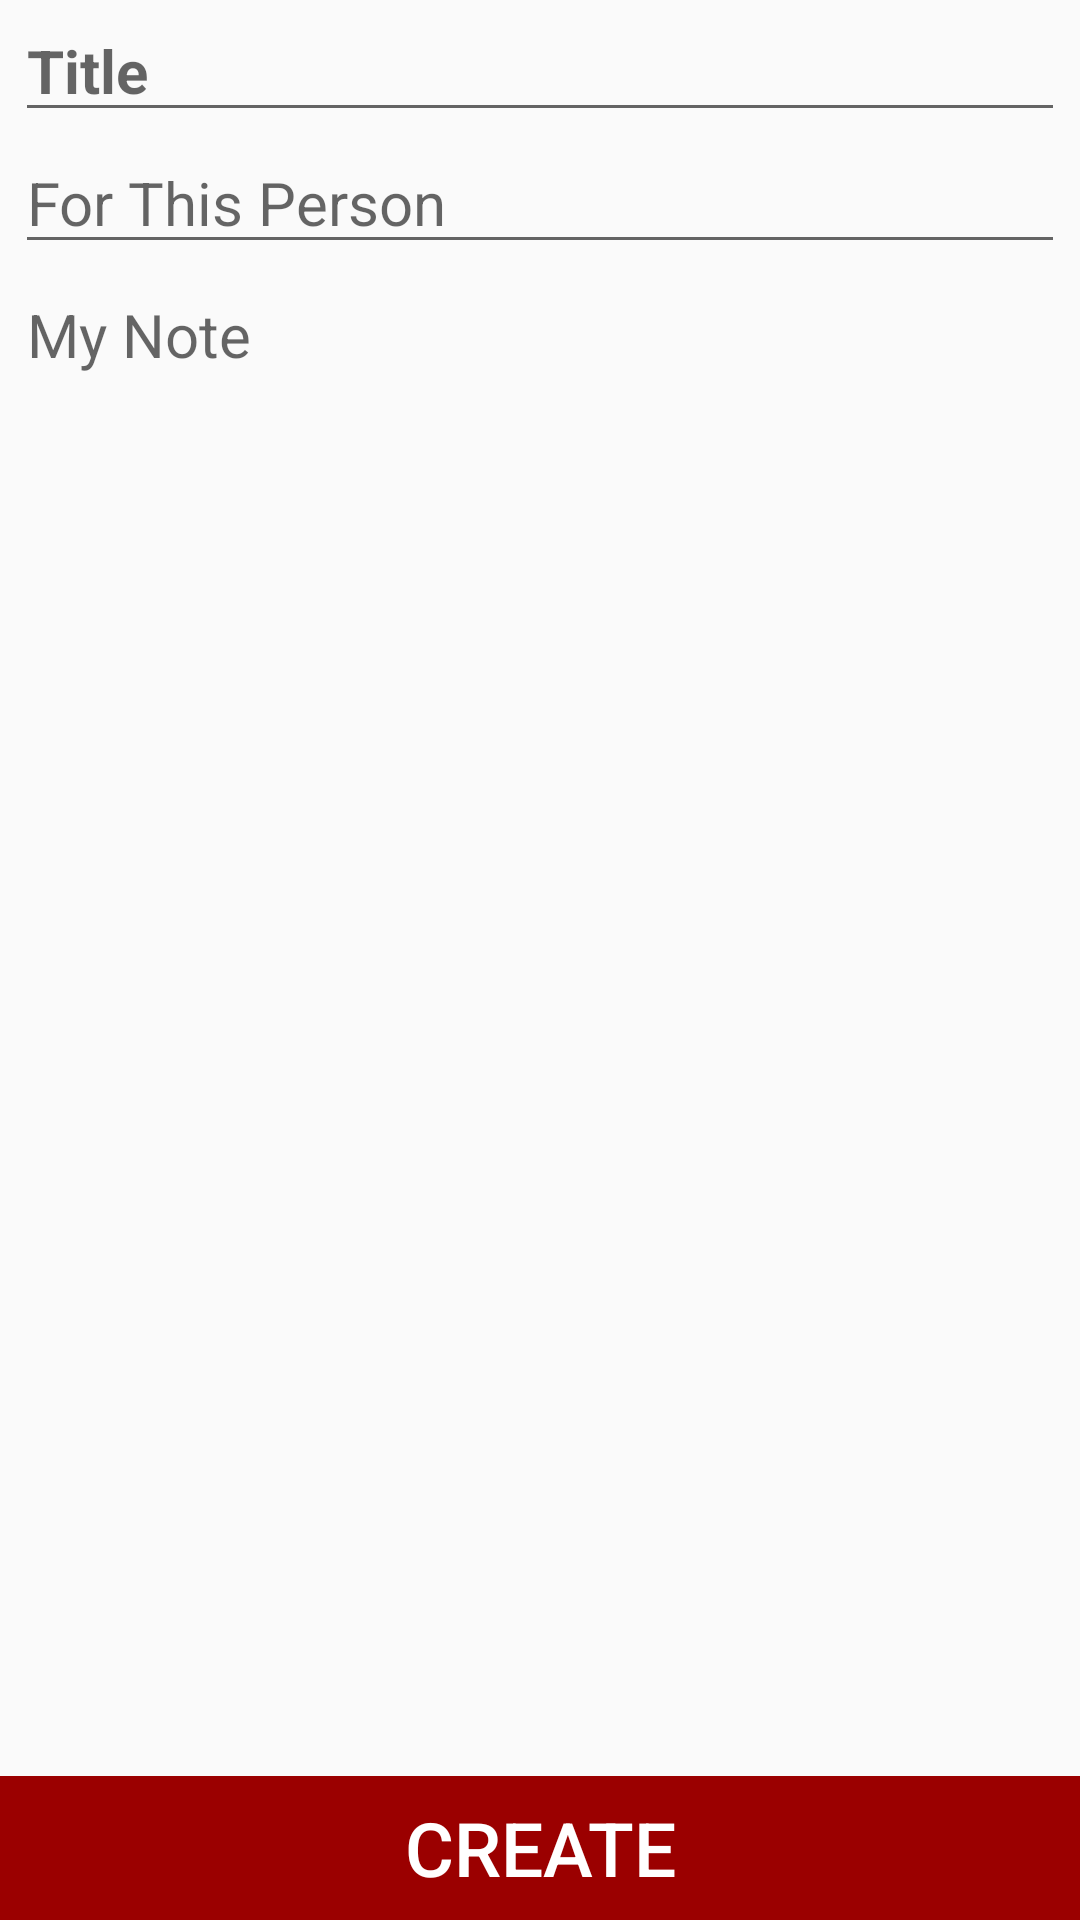

This screen was rendered from an Android layout file. Write that file and the resources it references.
<!-- AndroidManifest.xml: application theme AppTheme -->
<!-- res/layout/activity_add_note.xml -->
<?xml version="1.0" encoding="utf-8"?>
<RelativeLayout xmlns:android="http://schemas.android.com/apk/res/android"
    android:layout_width="match_parent"
    android:layout_height="match_parent"
    android:orientation="vertical">

    <EditText
        android:id="@+id/et_title"
        android:layout_width="fill_parent"
        android:layout_height="wrap_content"
        android:layout_marginHorizontal="5sp"
        android:gravity="top|left"
        android:hint="Title"
        android:inputType="text"
        android:textSize="20sp"
        android:textStyle="bold"/>

    <EditText
        android:id="@+id/et_for_whom"
        android:layout_width="fill_parent"
        android:layout_height="wrap_content"
        android:layout_below="@id/et_title"
        android:layout_marginHorizontal="5sp"
        android:gravity="top|left"
        android:hint="For This Person"
        android:inputType="text"
        android:textSize="20sp" />

    <EditText
        android:id="@+id/et_data"
        android:layout_width="fill_parent"
        android:layout_height="fill_parent"
        android:layout_below="@id/et_for_whom"
        android:layout_marginHorizontal="5sp"
        android:gravity="top|left"
        android:hint="My Note"
        android:inputType="textMultiLine"
        android:textSize="20sp" />

    <RelativeLayout
        android:id="@+id/rl_inner"
        android:layout_width="wrap_content"
        android:layout_height="wrap_content"
        android:layout_alignParentBottom="true">

        <Button
            android:id="@+id/btn_create_save"
            android:layout_width="fill_parent"
            android:layout_height="wrap_content"
            android:background="@color/colorPrimaryDark"
            android:text="Create"
            android:textColor="#fff"
            android:textSize="25sp" />
    </RelativeLayout>

</RelativeLayout>
<!-- resources referenced by this layout -->
<resources>
  <color name="colorPrimaryDark">#9b0000</color>
  <style name="AppTheme" parent="Theme.AppCompat.Light.DarkActionBar">
          
          <item name="colorPrimary">@color/colorPrimary</item>
          <item name="colorPrimaryDark">@color/colorPrimaryDark</item>
          <item name="colorAccent">@color/colorAccent</item>
  
      </style>
  <color name="colorPrimary">#c5050c</color>
  <color name="colorAccent">#282728</color>
</resources>
